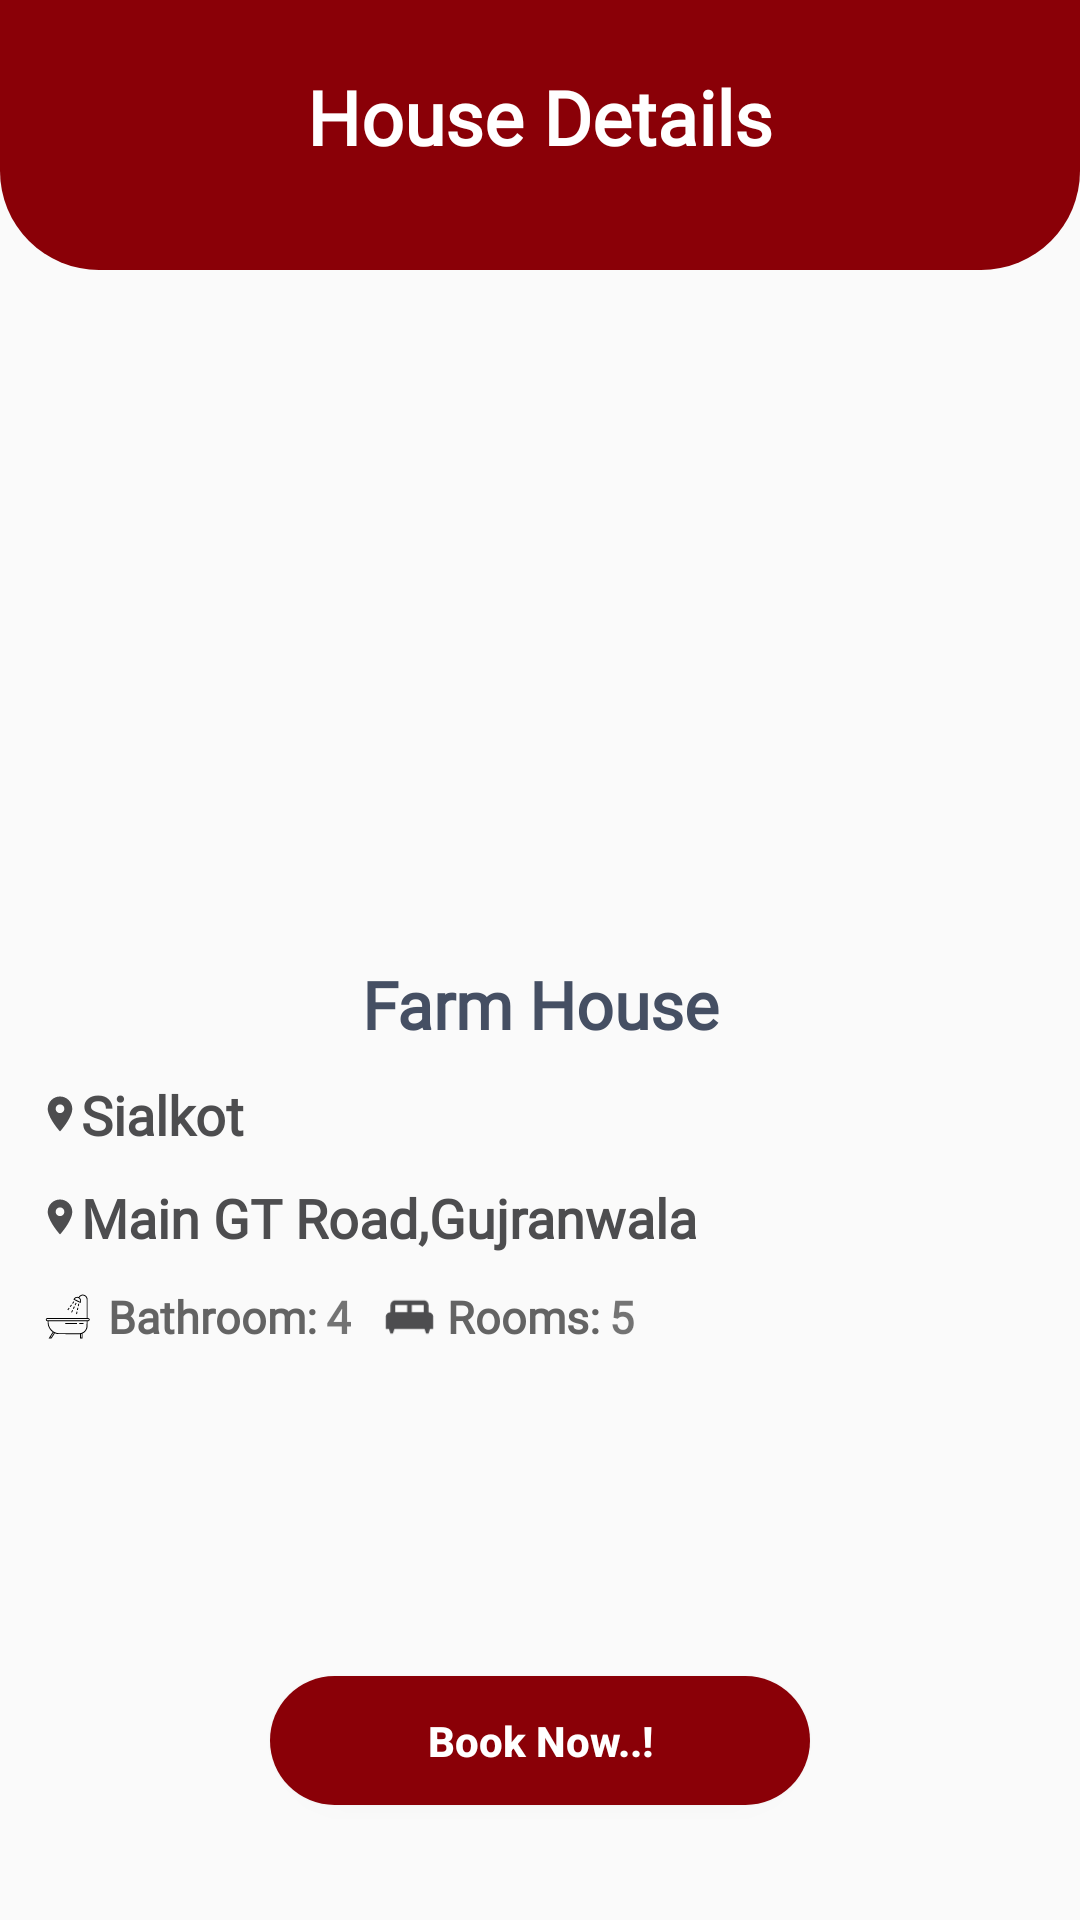

Android layout source for this screen:
<!-- AndroidManifest.xml: application theme Theme.HomeManaging -->
<!-- res/layout/activity_rent_house_details.xml -->
<?xml version="1.0" encoding="utf-8"?>
<RelativeLayout xmlns:android="http://schemas.android.com/apk/res/android"
    xmlns:app="http://schemas.android.com/apk/res-auto"
    xmlns:tools="http://schemas.android.com/tools"
    android:layout_width="match_parent"
    android:layout_height="match_parent"
    tools:context=".RentHouseDetailsActivity">

    <ImageView
        android:id="@+id/xyx"
        android:layout_width="match_parent"
        android:layout_height="90dp"
        android:background="@drawable/header_file" />

    <ImageView
        android:id="@+id/RentHouseBack"
        android:layout_width="52.881774902344dp"
        android:layout_height="47.303344726562dp"
        android:layout_marginStart="15dp"
        android:layout_marginTop="18dp"
        android:background="@drawable/arrow_back" />

    <TextView
        android:layout_width="wrap_content"
        android:layout_height="wrap_content"
        android:layout_alignParentStart="true"
        android:layout_alignParentEnd="true"
        android:layout_marginTop="22dp"
        android:fontFamily="@font/helvetica_neuemedium"
        android:gravity="center"
        android:text="House Details"
        android:textColor="@color/white"
        android:textSize="25sp"
        android:textStyle="bold" />

    <RelativeLayout
        android:layout_width="match_parent"
        android:layout_height="match_parent"
        android:layout_below="@id/xyx">

        <ImageView
            android:id="@+id/RentHouseDetailImage"
            android:layout_width="match_parent"
            android:layout_height="220dp"
            android:layout_alignParentStart="true"
            android:layout_alignParentTop="true"
            android:layout_alignParentEnd="true"
            android:background="@drawable/_image_24"
            android:scaleType="fitXY" />

        <TextView
            android:id="@+id/RentHouseDetailName"
            android:layout_width="wrap_content"
            android:layout_height="wrap_content"
            android:layout_below="@id/RentHouseDetailImage"
            android:layout_alignParentStart="true"
            android:layout_alignParentEnd="true"
            android:layout_marginTop="10dp"
            android:fontFamily="@font/helvetica_neuemedium"
            android:gravity="center"
            android:text="Farm House"
            android:textColor="@color/text_gray"
            android:textSize="22sp"
            android:textStyle="bold" />

        <TextView
            android:id="@+id/RentHouseDetailCity"
            android:layout_width="wrap_content"
            android:layout_height="wrap_content"
            android:layout_below="@id/RentHouseDetailName"
            android:layout_alignParentStart="true"
            android:layout_alignParentEnd="true"
            android:layout_marginStart="13dp"
            android:layout_marginTop="10dp"
            android:layout_marginEnd="13dp"
            android:fontFamily="@font/helvetica_neuelight"
            android:text="Sialkot"
            android:textColor="@color/gray_medium"
            android:textSize="18sp"
            android:textStyle="bold"
            app:drawableStartCompat="@drawable/_location_on_24" />

        <TextView
            android:id="@+id/RentHouseDetailAddress"
            android:layout_width="wrap_content"
            android:layout_height="wrap_content"
            android:layout_below="@id/RentHouseDetailCity"
            android:layout_alignParentStart="true"
            android:layout_alignParentEnd="true"
            android:layout_marginStart="13dp"
            android:layout_marginTop="10dp"
            android:layout_marginEnd="13dp"
            android:fontFamily="@font/helvetica_neuelight"
            android:text="Main GT Road,Gujranwala"
            android:textColor="@color/gray_medium"
            android:textSize="18sp"
            android:textStyle="bold"
            app:drawableStartCompat="@drawable/_location_on_24" />

        <LinearLayout
            android:id="@+id/RentHouseDetailFeatures"
            android:layout_width="wrap_content"
            android:layout_height="wrap_content"
            android:layout_below="@id/RentHouseDetailAddress"
            android:layout_alignParentStart="true"
            android:layout_alignParentEnd="true"
            android:layout_marginTop="10dp"
            android:layout_marginBottom="15dp"
            android:orientation="horizontal"
            android:paddingEnd="5dp">

            <ImageView
                android:layout_width="20dp"
                android:layout_height="15dp"
                android:layout_gravity="center_vertical"
                android:layout_marginStart="13dp"
                android:paddingEnd="1dp"
                android:src="@drawable/ic_bathroom_icon" />

            <TextView
                android:id="@+id/_bathroom_text"
                android:layout_width="wrap_content"
                android:layout_height="wrap_content"
                android:layout_gravity="center_vertical"
                android:layout_marginStart="3dp"
                android:fontFamily="@font/helvetica_neuelight"
                android:text="@string/bathroom"
                android:textColor="@color/gray"
                android:textSize="15sp"
                android:textStyle="bold" />

            <TextView
                android:id="@+id/_no_of_bathrooms"
                android:layout_width="wrap_content"
                android:layout_height="wrap_content"
                android:layout_gravity="center_vertical"
                android:layout_marginStart="3dp"
                android:fontFamily="@font/helvetica_neuelight"
                android:text="4"
                android:textSize="15sp"
                android:textStyle="bold" />

            <ImageView
                android:layout_width="20dp"
                android:layout_height="22dp"
                android:layout_gravity="center_vertical"
                android:layout_marginStart="10dp"
                android:paddingEnd="1dp"
                android:src="@drawable/_king_bed_24" />

            <TextView
                android:id="@+id/_master_text"
                android:layout_width="wrap_content"
                android:layout_height="wrap_content"
                android:layout_gravity="center_vertical"
                android:layout_marginStart="2dp"
                android:fontFamily="@font/helvetica_neuelight"
                android:text="@string/master_room"
                android:textColor="@color/gray"
                android:textSize="15sp"
                android:textStyle="bold" />

            <TextView
                android:id="@+id/_no_of_masters"
                android:layout_width="wrap_content"
                android:layout_height="wrap_content"
                android:layout_gravity="center_vertical"
                android:layout_marginStart="3dp"
                android:fontFamily="@font/helvetica_neuelight"
                android:gravity="center_vertical"
                android:text="5"
                android:textSize="15sp"
                android:textStyle="bold" />

        </LinearLayout>

        <LinearLayout
            android:id="@+id/SellerName"
            android:layout_width="match_parent"
            android:layout_height="wrap_content"
            android:layout_below="@id/RentHouseDetailFeatures"
            android:layout_marginTop="05dp"
            android:visibility="invisible"
            android:weightSum="2">

            <TextView
                android:id="@+id/RentHouseDetailSellerNametxt"
                android:layout_width="wrap_content"
                android:layout_height="wrap_content"
                android:layout_marginStart="13dp"
                android:layout_marginTop="0dp"
                android:layout_weight="0.5"
                android:fontFamily="@font/helvetica_neuemedium"
                android:gravity="end"
                android:text="Owner Name:"
                android:textColor="@color/gray_medium"
                android:textSize="18sp"
                android:textStyle="bold" />

            <TextView
                android:id="@+id/RentHouseDetailSellerName"
                android:layout_width="wrap_content"
                android:layout_height="wrap_content"
                android:layout_marginStart="05dp"
                android:layout_weight="1.5"
                android:fontFamily="@font/helvetica_neuelight"
                android:text="Ali"
                android:textColor="@color/gray_medium"
                android:textSize="18sp"
                android:textStyle="bold" />

        </LinearLayout>

        <LinearLayout
            android:id="@+id/SellerPhone"
            android:layout_width="match_parent"
            android:layout_height="wrap_content"
            android:layout_below="@id/SellerName"
            android:layout_marginTop="05dp"
            android:visibility="invisible"
            android:weightSum="2">

            <TextView
                android:id="@+id/RentHouseDetailSellerPhonetxt"
                android:layout_width="wrap_content"
                android:layout_height="wrap_content"
                android:layout_marginStart="13dp"
                android:layout_marginTop="0dp"
                android:layout_weight="0.5"
                android:fontFamily="@font/helvetica_neuemedium"
                android:gravity="end"
                android:text="Owner Phone:"
                android:textColor="@color/gray_medium"
                android:textSize="18sp"
                android:textStyle="bold" />

            <TextView
                android:id="@+id/RentHouseDetailSellerPhone"
                android:layout_width="wrap_content"
                android:layout_height="wrap_content"
                android:layout_marginStart="03dp"
                android:layout_weight="1.5"
                android:fontFamily="@font/helvetica_neuelight"
                android:text="03000000000"
                android:textColor="@color/gray_medium"
                android:textSize="18sp"
                android:textStyle="bold" />

        </LinearLayout>

        <Button
            android:id="@+id/RentHouseBookNow"
            android:layout_width="match_parent"
            android:layout_height="43dp"
            android:layout_below="@id/SellerPhone"
            android:layout_marginStart="90dp"
            android:layout_marginTop="35dp"
            android:layout_marginEnd="90dp"
            android:background="@drawable/tutorial_btn"
            android:backgroundTint="@color/new_red"
            android:gravity="center"
            android:text="Book Now..!"
            android:textAllCaps="false"
            android:textColor="@color/white"
            android:textStyle="bold" />

    </RelativeLayout>

</RelativeLayout>
<!-- resources referenced by this layout -->
<resources>
  <color name="gray">#646464</color>
  <color name="gray_medium">#4D4D4F</color>
  <color name="new_red">#8A0007</color>
  <color name="text_gray">#454F63</color>
  <color name="white">#FFFFFFFF</color>
  <!-- drawable _king_bed_24 (drawable) -->
  <vector android:autoMirrored="true" android:height="14dp"
      android:tint="#4D4D4F" android:viewportHeight="24"
      android:viewportWidth="24" android:width="14dp" xmlns:android="http://schemas.android.com/apk/res/android">
      <path android:fillColor="@android:color/white" android:pathData="M20,10V7c0,-1.1 -0.9,-2 -2,-2H6C4.9,5 4,5.9 4,7v3c-1.1,0 -2,0.9 -2,2v5h1.33L4,19h1l0.67,-2h12.67L19,19h1l0.67,-2H22v-5C22,10.9 21.1,10 20,10zM11,10H6V7h5V10zM18,10h-5V7h5V10z"/>
  </vector>
  <!-- drawable _location_on_24 (drawable) -->
  <vector android:autoMirrored="true" android:height="14dp"
      android:tint="#4D4D4F" android:viewportHeight="24"
      android:viewportWidth="24" android:width="14dp" xmlns:android="http://schemas.android.com/apk/res/android">
      <path android:fillColor="@android:color/white" android:pathData="M12,2C8.13,2 5,5.13 5,9c0,5.25 7,13 7,13s7,-7.75 7,-13c0,-3.87 -3.13,-7 -7,-7zM12,11.5c-1.38,0 -2.5,-1.12 -2.5,-2.5s1.12,-2.5 2.5,-2.5 2.5,1.12 2.5,2.5 -1.12,2.5 -2.5,2.5z"/>
  </vector>
  <!-- drawable header_file (drawable) -->
  <?xml version="1.0" encoding="utf-8"?>
  <shape xmlns:android="http://schemas.android.com/apk/res/android">
  
      <corners
          android:topLeftRadius="0dp"
          android:topRightRadius="0dp"
          android:bottomLeftRadius="33dp"
          android:bottomRightRadius="33dp"
          />
      <solid android:color="@color/new_red"/>
  
      <padding
          android:left="0dp"
          android:top="0dp"
          android:right="0dp"
          android:bottom="0dp"
          />
  
      <size
          android:width="375dp"
          android:height="110dp"
          />
  
  </shape>
  <!-- drawable ic_bathroom_icon: vector/xml drawable (drawable, 5119 chars, omitted) -->
  <!-- drawable tutorial_btn (drawable) -->
  <?xml version="1.0" encoding="utf-8"?>
  <shape xmlns:android="http://schemas.android.com/apk/res/android">
  
      <solid android:color="@color/new_red"/>
      <corners android:radius="25dp"/>
  
  
  </shape>
  <string name="bathroom">Bathroom:</string>
  <string name="master_room">Rooms:</string>
  <style name="Theme.HomeManaging" parent="Theme.AppCompat.Light.NoActionBar">
          
          <item name="colorPrimary">@color/purple_500</item>
          <item name="colorPrimaryVariant">@color/new_red</item>
          <item name="colorOnPrimary">@color/white</item>
          
          <item name="colorSecondary">@color/teal_200</item>
          <item name="colorSecondaryVariant">@color/black</item>
          <item name="colorOnSecondary">@color/black</item>
          
          <item name="android:statusBarColor" tools:targetApi="l">?attr/colorPrimaryVariant</item>
          
  
  
      </style>
  <color name="purple_500">#FF6200EE</color>
  <color name="teal_200">#FF03DAC5</color>
  <color name="black">#FF000000</color>
</resources>
